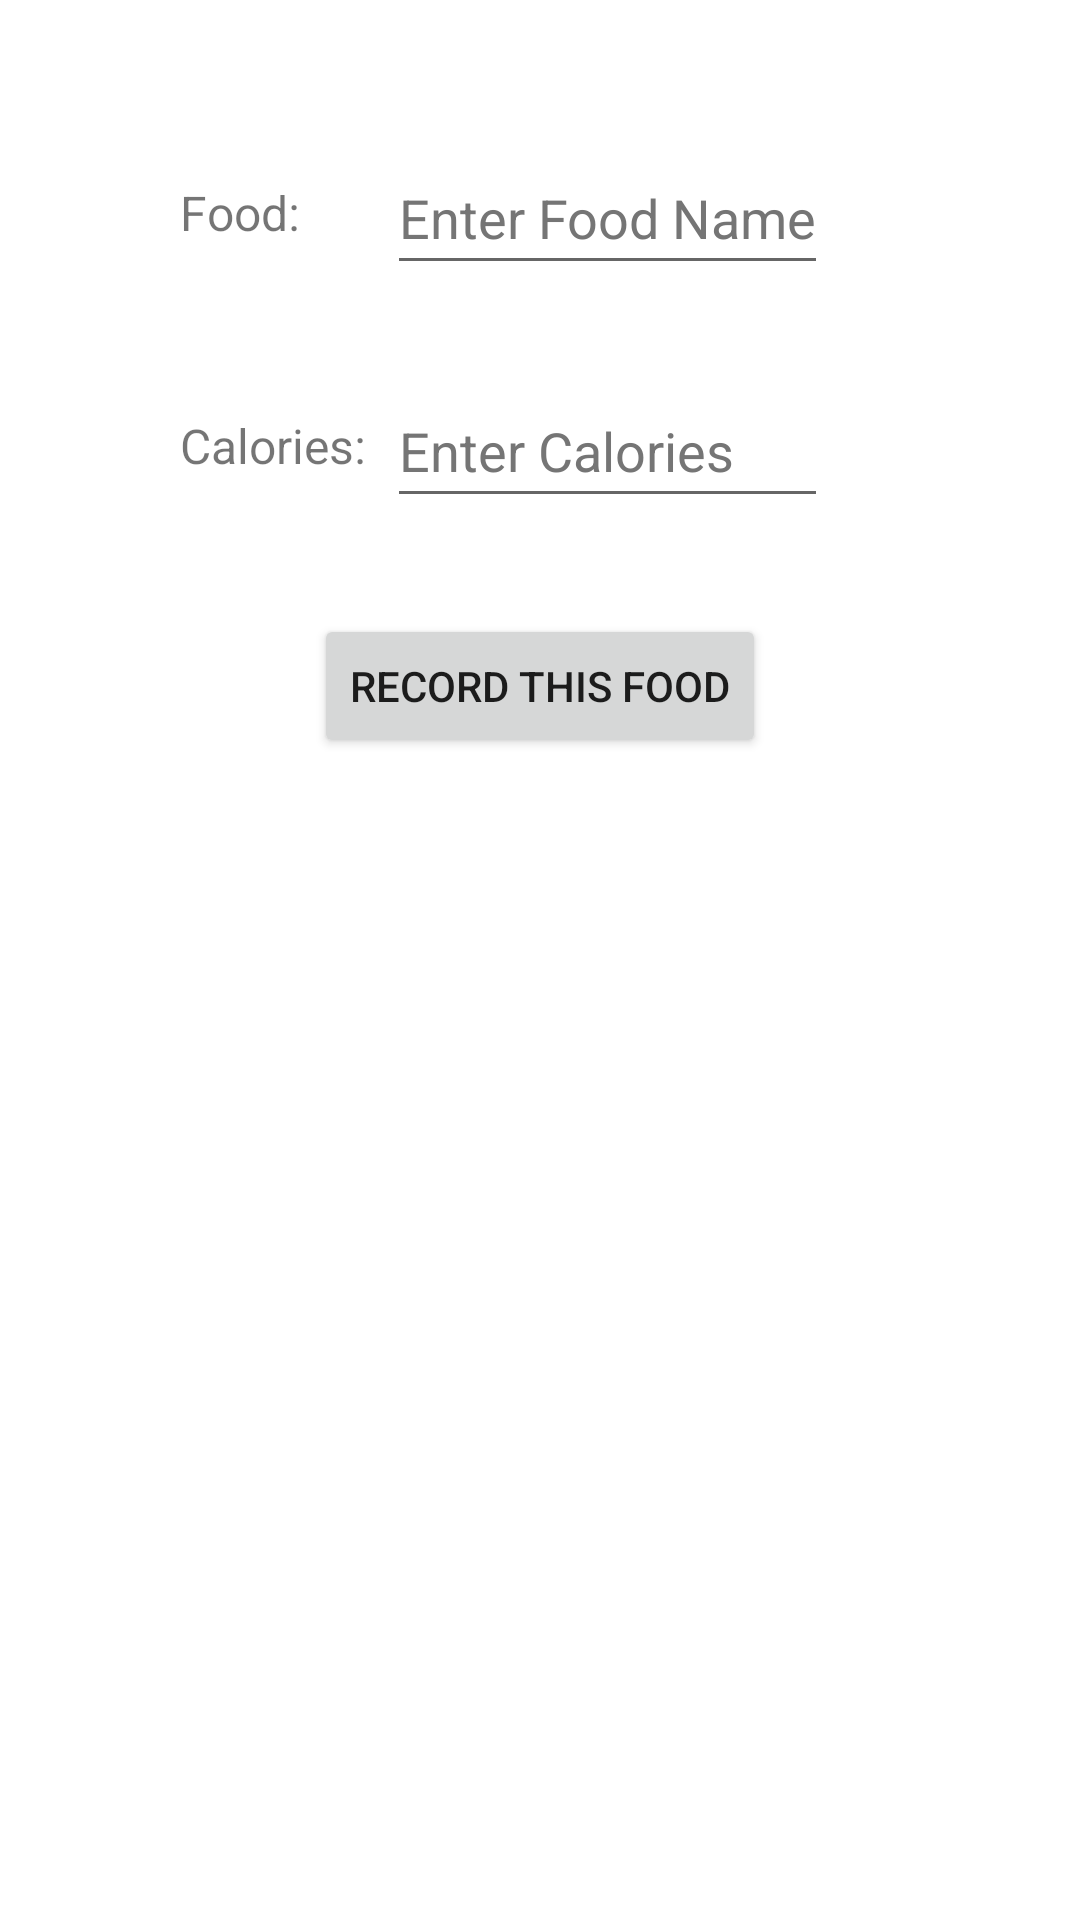

Reconstruct the res/layout file that produces this screen, plus the resources it refers to.
<!-- AndroidManifest.xml: application theme Theme.Project5BitFitPart1 -->
<!-- res/layout/activity_detail.xml -->
<?xml version="1.0" encoding="utf-8"?>
<androidx.constraintlayout.widget.ConstraintLayout xmlns:android="http://schemas.android.com/apk/res/android"
    xmlns:app="http://schemas.android.com/apk/res-auto"
    android:layout_width="match_parent"
    android:layout_height="match_parent">

    <TextView
        android:id="@+id/ItemNameLabel"
        android:layout_width="wrap_content"
        android:layout_height="wrap_content"
        android:layout_marginStart="60dp"
        android:layout_marginTop="60dp"
        android:text="@string/food"
        android:textSize="16sp"
        app:layout_constraintStart_toStartOf="parent"
        app:layout_constraintTop_toTopOf="parent" />

    <TextView
        android:id="@+id/ItemCaloriesLabel"
        android:layout_width="wrap_content"
        android:layout_height="wrap_content"
        android:layout_marginTop="56dp"
        android:text="@string/calories2"
        android:textSize="16sp"
        app:layout_constraintStart_toStartOf="@+id/ItemNameLabel"
        app:layout_constraintTop_toBottomOf="@+id/ItemNameLabel" />

    <EditText
        android:id="@+id/ItemNameEditText"
        android:layout_width="wrap_content"
        android:layout_height="wrap_content"
        android:layout_marginEnd="84dp"
        android:ems="7"
        android:hint="@string/enter_food_name"
        android:importantForAutofill="no"
        android:inputType="textPersonName"
        android:minHeight="48dp"
        android:textColorHint="#757575"
        app:layout_constraintBottom_toBottomOf="@+id/ItemNameLabel"
        app:layout_constraintEnd_toEndOf="parent"
        app:layout_constraintTop_toTopOf="@+id/ItemNameLabel" />

    <EditText
        android:id="@+id/ItemCaloriesEditText"
        android:layout_width="wrap_content"
        android:layout_height="wrap_content"
        android:ems="7"
        android:hint="@string/enter_calories"
        android:importantForAutofill="no"
        android:inputType="number"
        android:minHeight="48dp"
        android:textColorHint="#757575"
        app:layout_constraintBottom_toBottomOf="@+id/ItemCaloriesLabel"
        app:layout_constraintStart_toStartOf="@+id/ItemNameEditText"
        app:layout_constraintTop_toTopOf="@+id/ItemCaloriesLabel" />

    <Button
        android:id="@+id/RecordItemButton"
        android:layout_width="wrap_content"
        android:layout_height="wrap_content"
        android:layout_marginTop="32dp"
        android:text="@string/record_this_food"
        app:layout_constraintEnd_toEndOf="parent"
        app:layout_constraintStart_toStartOf="parent"
        app:layout_constraintTop_toBottomOf="@+id/ItemCaloriesEditText" />
</androidx.constraintlayout.widget.ConstraintLayout>
<!-- resources referenced by this layout -->
<resources>
  <string name="calories2">Calories:</string>
  <string name="enter_calories">Enter Calories</string>
  <string name="enter_food_name">Enter Food Name</string>
  <string name="food">Food:</string>
  <string name="record_this_food">Record This Food</string>
  <style name="Theme.Project5BitFitPart1" parent="Theme.MaterialComponents.DayNight.DarkActionBar">
          
          <item name="colorPrimary">@color/purple_500</item>
          <item name="colorPrimaryVariant">@color/purple_700</item>
          <item name="colorOnPrimary">@color/white</item>
          
          <item name="colorSecondary">@color/teal_200</item>
          <item name="colorSecondaryVariant">@color/teal_700</item>
          <item name="colorOnSecondary">@color/black</item>
          
          <item name="android:statusBarColor">?attr/colorPrimaryVariant</item>
          
      </style>
  <!-- not gathered from this repository: default colours our renderer supplied (Android Studio template values) -->
  <color name="purple_500">#FF6200EE</color>
  <color name="purple_700">#FF3700B3</color>
  <color name="teal_200">#FF03DAC5</color>
  <color name="teal_700">#FF018786</color>
  <color name="black">#FF000000</color>
  <color name="white">#FFFFFFFF</color>
</resources>
